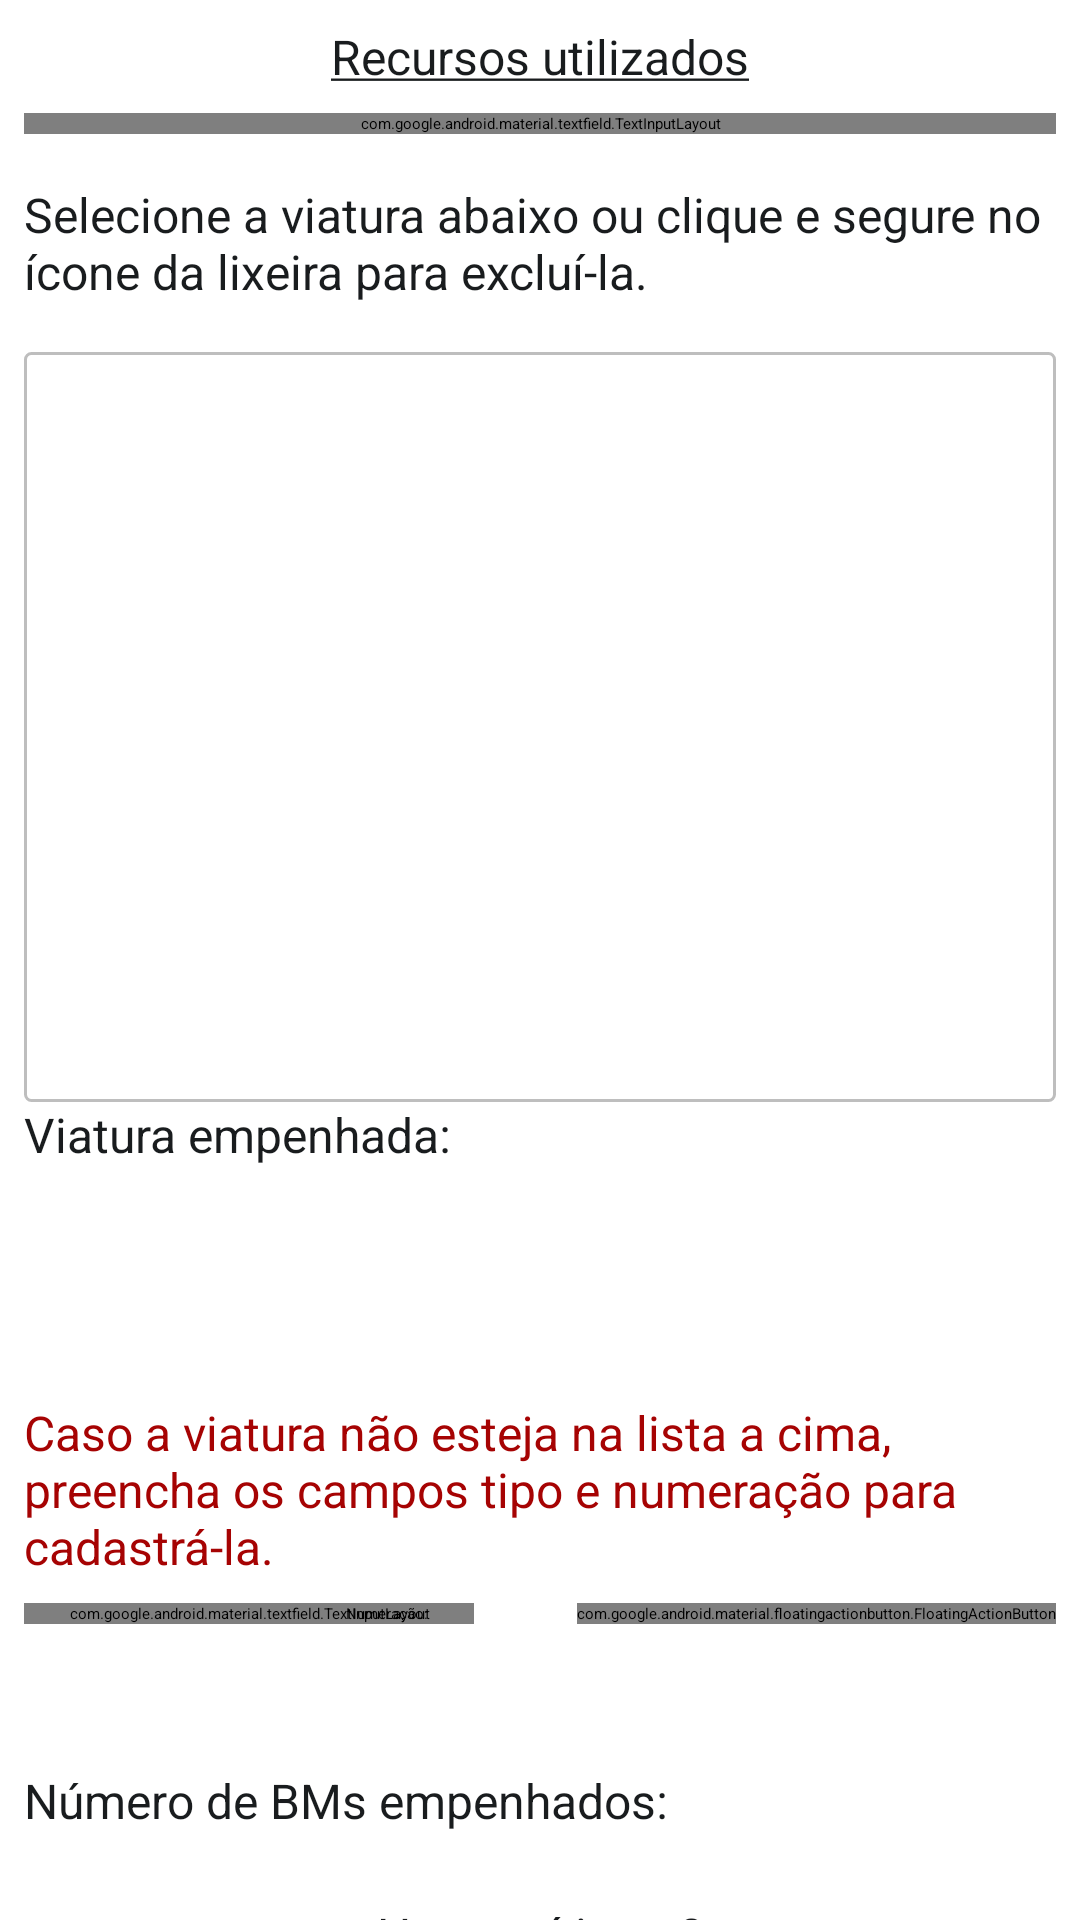

Write the Android layout XML for this screen, with the resource values it uses.
<!-- AndroidManifest.xml: application theme Theme.AppCompat.Starting -->
<!-- res/layout/activity_recursos.xml -->
<?xml version="1.0" encoding="utf-8"?>
<ScrollView xmlns:android="http://schemas.android.com/apk/res/android"
    xmlns:app="http://schemas.android.com/apk/res-auto"
    xmlns:tools="http://schemas.android.com/tools"
    android:layout_width="match_parent"
    android:layout_height="match_parent"
    tools:context=".Recursos">

    <androidx.constraintlayout.widget.ConstraintLayout
        android:layout_width="match_parent"
        android:layout_height="wrap_content">

        <TextView
            android:id="@+id/textView1"
            style="@style/textView_geral"
            android:gravity="center"
            android:layout_marginTop="8dp"
            android:text="@string/msg_recursos"
            app:layout_constraintEnd_toEndOf="parent"
            app:layout_constraintStart_toStartOf="parent"
            app:layout_constraintTop_toTopOf="parent" />

        <com.google.android.material.textfield.TextInputLayout
            android:id="@+id/textInputLayout"
            style="@style/AutoTextViewForm"
            android:layout_marginTop="8dp"
            app:layout_constraintEnd_toEndOf="parent"
            app:layout_constraintStart_toStartOf="parent"
            app:layout_constraintTop_toBottomOf="@+id/textView1">

            <AutoCompleteTextView
                android:id="@+id/auto_cbAcionado"
                android:layout_width="match_parent"
                android:layout_height="wrap_content"
                android:hint="@string/label_cbAcionado"
                android:inputType="none" />
        </com.google.android.material.textfield.TextInputLayout>

        <TextView
            android:id="@+id/textView4"
            style="@style/textView_geral"
            android:layout_width="match_parent"
            android:layout_height="wrap_content"
            android:layout_marginStart="8dp"
            android:layout_marginTop="16dp"
            android:layout_marginEnd="8dp"
            android:hint="@string/label_selecaoVtr"
            app:layout_constraintEnd_toEndOf="parent"
            app:layout_constraintStart_toStartOf="parent"
            app:layout_constraintTop_toBottomOf="@+id/textInputLayout" />

        <androidx.recyclerview.widget.RecyclerView
            android:id="@+id/rv_Vtr"
            android:layout_width="match_parent"
            android:layout_height="250dp"
            android:layout_marginStart="8dp"
            android:layout_marginTop="16dp"
            android:layout_marginEnd="8dp"
            android:background="@drawable/perfil_input"
            app:layout_constraintEnd_toEndOf="parent"
            app:layout_constraintStart_toStartOf="parent"
            app:layout_constraintTop_toBottomOf="@+id/textView4"
            tools:itemCount="2"
            tools:listitem="@layout/item_viatura" />

        <TextView
            android:id="@+id/textView5"
            style="@style/textView2_resumo"
            android:layout_width="wrap_content"
            android:layout_height="wrap_content"
            android:text="Viatura empenhada:"
            app:layout_constraintStart_toStartOf="parent"
            app:layout_constraintTop_toBottomOf="@+id/rv_Vtr" />

        <TextView
            android:id="@+id/txt_empenhoVtr"
            android:layout_width="match_parent"
            android:layout_height="wrap_content"
            android:layout_marginStart="8dp"
            android:layout_marginTop="8dp"
            android:layout_marginEnd="8dp"
            android:textColor="@color/cor_fonte"
            android:textSize="16sp"
            app:layout_constraintEnd_toEndOf="parent"
            app:layout_constraintStart_toStartOf="parent"
            app:layout_constraintTop_toBottomOf="@+id/textView5" />

        <TextView
            android:id="@+id/textView3"
            android:layout_width="match_parent"
            android:layout_height="wrap_content"
            android:layout_marginStart="8dp"
            android:layout_marginTop="48dp"
            android:layout_marginEnd="8dp"
            android:textSize="16sp"
            android:textColor="@color/red"
            android:text="@string/msg_cadastrar"
            app:layout_constraintEnd_toEndOf="parent"
            app:layout_constraintStart_toStartOf="parent"
            app:layout_constraintTop_toBottomOf="@+id/txt_empenhoVtr" />

        <com.google.android.material.textfield.TextInputLayout
            android:id="@+id/textInputLayout2"
            style="@style/AutoTextViewForm"
            android:layout_width="150dp"
            android:layout_height="wrap_content"
            android:layout_marginTop="8dp"
            app:layout_constraintStart_toStartOf="parent"
            app:layout_constraintTop_toBottomOf="@+id/textView3">

            <AutoCompleteTextView
                android:id="@+id/auto_tipologia"
                android:layout_width="match_parent"
                android:layout_height="wrap_content"
                android:hint="@string/label_tipologia"
                android:inputType="none" />
        </com.google.android.material.textfield.TextInputLayout>


        <EditText
            android:id="@+id/edt_numeracao"
            android:layout_width="120dp"
            android:layout_height="wrap_content"
            android:hint="Numeração:"
            android:inputType="number"
            app:layout_constraintBottom_toBottomOf="@+id/textInputLayout2"
            app:layout_constraintEnd_toStartOf="@+id/btn_cadastrarVtr"
            app:layout_constraintStart_toEndOf="@+id/textInputLayout2"
            app:layout_constraintTop_toTopOf="@+id/textInputLayout2"
            tools:ignore="Autofill" />

        <com.google.android.material.floatingactionbutton.FloatingActionButton
            android:id="@+id/btn_cadastrarVtr"
            android:layout_width="wrap_content"
            android:layout_height="wrap_content"
            android:layout_marginEnd="8dp"
            android:enabled="false"
            android:importantForAccessibility="no"
            android:src="@drawable/baseline_add_24"
            app:layout_constraintBottom_toBottomOf="@+id/textInputLayout2"
            app:layout_constraintEnd_toEndOf="parent"
            app:layout_constraintTop_toTopOf="@+id/textInputLayout2" />

        <TextView
            android:id="@+id/textView2"
            style="@style/textView_geral"
            android:layout_width="wrap_content"
            android:layout_height="wrap_content"
            android:layout_marginTop="48dp"
            android:text="@string/label_efetivoEmpenhado"
            app:layout_constraintStart_toStartOf="@+id/textInputLayout"
            app:layout_constraintTop_toBottomOf="@+id/textInputLayout2" />

        <EditText
            android:id="@+id/edt_efetivo"
            android:layout_width="100dp"
            android:layout_height="wrap_content"
            android:layout_marginStart="8dp"
            android:inputType="number"
            app:layout_constraintStart_toStartOf="parent"
            app:layout_constraintTop_toBottomOf="@+id/textView2"
            tools:ignore="Autofill" />

        <TextView
            android:id="@+id/textView14"
            android:layout_width="wrap_content"
            android:layout_height="wrap_content"
            android:layout_marginTop="16dp"
            android:layout_marginBottom="8dp"
            android:text="Houve vítimas?"
            android:textSize="16sp"
            android:textColor="@color/cor_fonte"
            app:layout_constraintBottom_toTopOf="@+id/radioGroup"
            app:layout_constraintEnd_toEndOf="parent"
            app:layout_constraintStart_toStartOf="parent"
            app:layout_constraintTop_toBottomOf="@+id/edt_efetivo" />

        <RadioGroup
            android:id="@+id/radioGroup"
            android:layout_width="wrap_content"
            android:layout_height="wrap_content"
            android:layout_marginBottom="32dp"
            android:orientation="horizontal"
            app:layout_constraintBottom_toTopOf="@+id/btn_avancar"
            app:layout_constraintEnd_toEndOf="parent"
            app:layout_constraintStart_toStartOf="parent"
            app:layout_constraintTop_toBottomOf="@+id/textView14">

            <RadioButton
                android:id="@+id/radioButtonSim"
                android:layout_width="wrap_content"
                android:layout_height="wrap_content"
                android:textColor="@color/cor_fonte"
                android:textSize="16sp"
                android:text="@string/label_sim" />

            <RadioButton
                android:id="@+id/radioButtonNao"
                android:layout_width="wrap_content"
                android:layout_height="wrap_content"
                android:textColor="@color/cor_fonte"
                android:textSize="16sp"
                android:text="@string/label_nao" />

        </RadioGroup>

        <Button
            android:id="@+id/btn_avancar"
            style="@style/btn_principal"
            android:text="@string/btn_proximo"
            app:layout_constraintBottom_toBottomOf="parent"
            app:layout_constraintEnd_toEndOf="parent"
            app:layout_constraintStart_toStartOf="parent" />


    </androidx.constraintlayout.widget.ConstraintLayout>

</ScrollView>
<!-- res/layout/item_viatura.xml (included above) -->
<?xml version="1.0" encoding="utf-8"?>
<androidx.constraintlayout.widget.ConstraintLayout xmlns:android="http://schemas.android.com/apk/res/android"
    xmlns:app="http://schemas.android.com/apk/res-auto"
    xmlns:tools="http://schemas.android.com/tools"
    android:layout_width="match_parent"
    android:layout_height="wrap_content">

    <CheckBox
        android:id="@+id/checkBox"
        android:layout_width="wrap_content"
        android:layout_height="wrap_content"
        android:layout_marginStart="8dp"
        android:layout_marginTop="8dp"
        android:layout_marginBottom="8dp"
        android:text="item"
        android:textSize="16sp"
        android:textColor="@color/cor_fonte"
        app:layout_constraintBottom_toBottomOf="parent"
        app:layout_constraintStart_toStartOf="parent"
        app:layout_constraintTop_toTopOf="parent" />

    <ImageView
        android:id="@+id/img_del"
        android:layout_width="wrap_content"
        android:layout_height="wrap_content"
        android:layout_marginEnd="200dp"
        android:src="@drawable/baseline_delete_24"
        app:layout_constraintBottom_toBottomOf="@+id/checkBox"
        app:layout_constraintEnd_toEndOf="parent"
        app:layout_constraintTop_toTopOf="@+id/checkBox" />

</androidx.constraintlayout.widget.ConstraintLayout>
<!-- resources referenced by this layout -->
<resources>
  <color name="cor_fonte">#191c1e</color>
  <color name="red">#A60303</color>
  <!-- drawable baseline_delete_24 (drawable) -->
  <vector xmlns:android="http://schemas.android.com/apk/res/android" android:height="24dp" android:tint="#A60303" android:viewportHeight="24" android:viewportWidth="24" android:width="24dp">
        
      <path android:fillColor="@android:color/white" android:pathData="M6,19c0,1.1 0.9,2 2,2h8c1.1,0 2,-0.9 2,-2V7H6v12zM19,4h-3.5l-1,-1h-5l-1,1H5v2h14V4z"/>
      
  </vector>
  <!-- drawable perfil_input (drawable) -->
  <?xml version="1.0" encoding="utf-8"?>
  <shape xmlns:android="http://schemas.android.com/apk/res/android">
      <solid android:color="@color/white"/>
      <corners android:radius="2dp"/>
      <stroke android:color="#BEBEBE" android:width="1dp"/>
  
  </shape>
  <string name="btn_proximo">Próximo</string>
  <string name="label_cbAcionado">CB/PBC: Acionado</string>
  <string name="label_efetivoEmpenhado">Número de BMs empenhados:</string>
  <string name="label_nao">Não</string>
  <string name="label_selecaoVtr">Selecione a viatura abaixo ou clique e segure no ícone da lixeira para excluí-la.</string>
  <string name="label_sim">Sim</string>
  <string name="label_tipologia">Tipo:</string>
  <string name="msg_cadastrar">Caso a viatura não esteja na lista a cima, preencha os campos tipo e numeração para cadastrá-la.</string>
  <string name="msg_recursos"><u>Recursos utilizados</u></string>
  <style name="AutoTextViewForm" parent="@style/Widget.MaterialComponents.TextInputLayout.OutlinedBox.Dense.ExposedDropdownMenu">
          <item name="android:layout_width">match_parent</item>
          <item name="android:layout_height">wrap_content</item>
          <item name="android:layout_marginStart">8dp</item>
          <item name="android:layout_marginEnd">8dp</item>
      </style>
  <style name="btn_principal">
          <item name="android:layout_width">240dp</item>
          <item name="android:layout_height">43dp</item>
          <item name="android:layout_marginBottom">8dp</item>
          <item name="android:background">@drawable/perfil_btn</item>
          <item name="android:layout_marginStart">8dp</item>
          <item name="android:layout_marginEnd">8dp</item>
          <item name="android:textColor">@color/white</item>
          <item name="android:enabled">false</item>
      </style>
  <style name="textView2_resumo">
          <item name="android:layout_width">wrap_content</item>
          <item name="android:layout_height">wrap_content</item>
          <item name="android:layout_marginStart">8dp</item>
          <item name="android:textColor">@color/cor_fonte</item>
          <item name="android:textSize">16sp</item>
      </style>
  <style name="textView_geral">
          <item name="android:layout_width">match_parent</item>
          <item name="android:layout_height">wrap_content</item>
          <item name="android:textColor">@color/cor_fonte</item>
          <item name="android:textSize">16sp</item>
          <item name="android:layout_marginTop">16dp</item>
      </style>
  <style name="Theme.AppCompat.Starting" parent="Theme.SplashScreen">
          <item name="windowSplashScreenBackground">@color/tom_azul2</item>
          <item name="windowSplashScreenAnimatedIcon">@drawable/logo</item>
          <item name="postSplashScreenTheme">@style/Theme.ProjetoIPO</item>
      </style>
  <color name="white">#FFFFFFFF</color>
  <!-- drawable perfil_btn (drawable) -->
  <?xml version="1.0" encoding="utf-8"?>
  <shape xmlns:android="http://schemas.android.com/apk/res/android">
      <corners android:radius="60dp" />
      <solid android:color="@color/tom_azul1" />
      <stroke
          android:width="1dp"
          android:color="@color/tom_azul2" />
  </shape>
  <color name="tom_azul2">#274073</color>
  <color name="tom_azul1">#3E608C</color>
  <color name="cor_bg">#fbfcff</color>
</resources>
